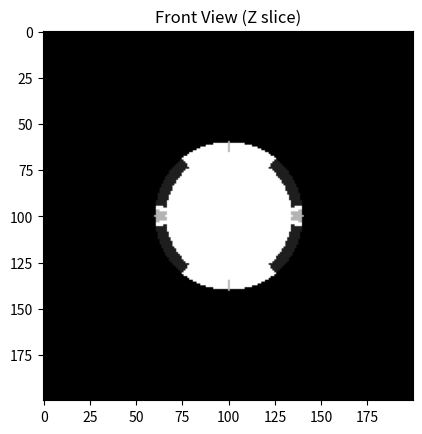
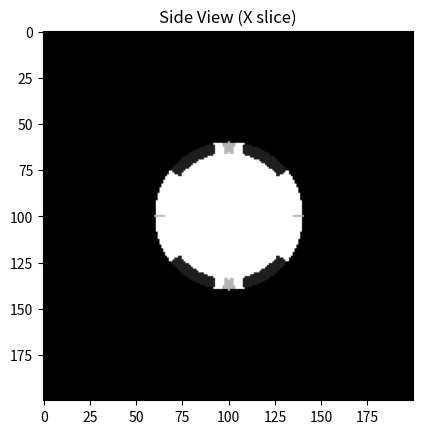
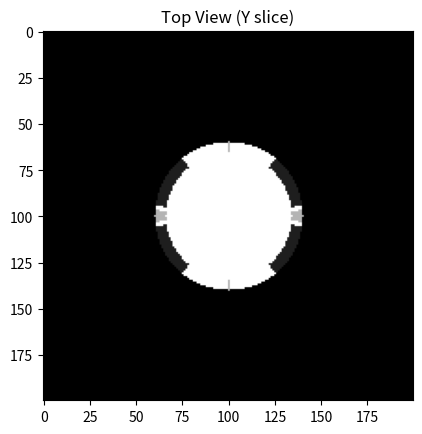

Reproduce these figures in Python, in order.
print("\033c")
import numpy as np
from matplotlib import pyplot as plt

#=====================================================================================
#=================================    SETTINGS    ====================================
#=====================================================================================
nama_file = "soccer_ball"
threshold = 15

# Membuat ruang 3D (voxel) dengan ukuran 200x200x200 pixel
# Format: (row, col, depth, channel) dimana channel = RGB (3)
col, row, length = 200, 200, 200
voxel = np.zeros(shape=(row, col, length, 3), dtype=np.uint8)

# Titik pusat bola di tengah ruang 3D
yc = round(0.5*row)    # Pusat Y = 100
xc = round(0.5*col)    # Pusat X = 100
zc = round(0.5*length) # Pusat Z = 100
ball_radius = round(0.20 * row)  # Radius bola = 40 pixel

# Warna untuk bola
warna_putih = [255, 255, 255]  # Warna dasar bola
warna_hitam = [30, 30, 30]     # Warna pentagon

print("Creating soccer ball...")

#============================================================================================
#=======================   CREATE SOCCER BALL WITH PENTAGONS   ==============================
#============================================================================================

#--------------------------------------------------------------------------------------------
# KONSEP GEOMETRI BOLA SEPAK:
# Bola sepak klasik (truncated icosahedron) memiliki:
# - 12 pentagon hitam (segi-5)
# - 20 hexagon putih (segi-6)
# 
# Pentagon ditempatkan pada 12 vertex dari icosahedron.
# Icosahedron memiliki vertex yang posisinya berdasarkan GOLDEN RATIO (phi).
#--------------------------------------------------------------------------------------------

# Golden Ratio (phi) = (1 + sqrt(5)) / 2 ≈ 1.618
# Ini adalah rasio matematika yang muncul di banyak struktur geometri alami
phi = (1 + np.sqrt(5)) / 2

#--------------------------------------------------------------------------------------------
# POSISI 12 PENTAGON:
# Berdasarkan vertex icosahedron dengan koordinat (0, ±1, ±phi), (±1, ±phi, 0), (±phi, 0, ±1)
# Format: (x, y, z, rotation_offset_degrees)
# rotation_offset digunakan untuk memutar pentagon agar sudut-sudutnya tidak saling bertabrakan
#--------------------------------------------------------------------------------------------
pentagon_centers = [
    # Pair 1-2: Pentagon di sumbu Y (atas-bawah)
    (0, phi, 1, 0),       # Atas depan
    (0, -phi, -1, 36),    # Bawah belakang (rotasi 36° agar tidak overlap)
    (0, phi, -1, 0),      # Atas belakang
    (0, -phi, 1, 36),     # Bawah depan
    
    # Pair 3-4: Pentagon di sumbu Z (depan-belakang)
    (1, 0, phi, 36),      # Depan kanan
    (-1, 0, -phi, 0),     # Belakang kiri
    (-1, 0, phi, 0),      # Depan kiri
    (1, 0, -phi, 36),     # Belakang kanan
    
    # Pair 5-6: Pentagon di sumbu X (kiri-kanan)
    (phi, 1, 0, 0),       # Kanan atas
    (-phi, -1, 0, 36),    # Kiri bawah
    (phi, -1, 0, 0),      # Kanan bawah
    (-phi, 1, 0, 36),     # Kiri atas
]

#--------------------------------------------------------------------------------------------
# ALGORITMA UTAMA: Iterasi setiap voxel dalam ruang 3D
# Untuk setiap titik (x, y, z), tentukan apakah:
# 1. Berada di dalam bola (jarak dari pusat <= radius)
# 2. Jika di permukaan, apakah masuk area pentagon hitam atau tetap putih
#--------------------------------------------------------------------------------------------
for y in range(row):
    for x in range(col):
        for z in range(length):
            # Hitung jarak dari titik (x,y,z) ke pusat bola (xc,yc,zc)
            dx = x - xc
            dy = y - yc
            dz = z - zc
            dist_sq = dx**2 + dy**2 + dz**2  # Jarak kuadrat (lebih efisien tanpa sqrt)
            
            #--------------------------------------------------------------------------------
            # CEK 1: Apakah titik berada di dalam bola?
            # Menggunakan persamaan bola: x² + y² + z² <= r²
            #--------------------------------------------------------------------------------
            if dist_sq <= ball_radius**2:
                # Default: warnai putih
                voxel[y, x, z, :] = warna_putih[:]
                
                # Hanya cek pentagon untuk titik di permukaan bola (85% radius ke luar)
                # Ini menghemat komputasi karena bagian dalam bola tidak perlu dicek
                dist = np.sqrt(dist_sq)
                if dist > ball_radius * 0.85:
                    
                    #------------------------------------------------------------------------
                    # NORMALISASI POSISI:
                    # Ubah koordinat kartesian (dx,dy,dz) menjadi unit vector (nx,ny,nz)
                    # Unit vector menunjukkan ARAH dari pusat bola ke titik permukaan
                    #------------------------------------------------------------------------
                    if dist > 0:
                        nx = dx / dist
                        ny = dy / dist
                        nz = dz / dist
                        
                        # Simpan dot product ke semua pentagon untuk deteksi hexagon nanti
                        pentagon_dots = []
                        
                        #--------------------------------------------------------------------
                        # CEK KEDEKATAN KE SETIAP PENTAGON:
                        # Gunakan DOT PRODUCT untuk mengukur kesamaan arah
                        # Dot product = cos(sudut) antara dua vector
                        # Nilai 1 = arah sama persis, 0 = tegak lurus, -1 = berlawanan
                        #--------------------------------------------------------------------
                        for pc in pentagon_centers:
                            pcx_raw, pcy_raw, pcz_raw, rotation_offset = pc[0], pc[1], pc[2], pc[3]
                            
                            # Normalisasi posisi pusat pentagon menjadi unit vector
                            pc_len = np.sqrt(pcx_raw**2 + pcy_raw**2 + pcz_raw**2)
                            if pc_len > 0:
                                pcx = pcx_raw / pc_len
                                pcy = pcy_raw / pc_len
                                pcz = pcz_raw / pc_len
                                
                                # DOT PRODUCT: mengukur seberapa dekat titik ke pentagon
                                # dot > 0.85 berarti sudut < ~32° (cukup dekat)
                                dot = nx * pcx + ny * pcy + nz * pcz
                                pentagon_dots.append((dot, pcx, pcy, pcz, rotation_offset))
                                
                                #------------------------------------------------------------
                                # JIKA DEKAT DENGAN PENTAGON (dot > 0.85):
                                # Lakukan pengecekan lebih detail apakah titik berada
                                # DI DALAM bentuk pentagon (bukan hanya dekat pusatnya)
                                #------------------------------------------------------------
                                if dot > 0.85:
                                    #--------------------------------------------------------
                                    # BUAT SISTEM KOORDINAT LOKAL:
                                    # Untuk mengecek bentuk pentagon, kita perlu proyeksi 2D
                                    # Buat 2 vector tegak lurus (perp dan perp2) pada bidang pentagon
                                    #--------------------------------------------------------
                                    
                                    # Pilih vector temporary yang tidak sejajar dengan pentagon center
                                    if abs(pcx) < 0.9:
                                        temp_x, temp_y, temp_z = 1, 0, 0
                                    else:
                                        temp_x, temp_y, temp_z = 0, 1, 0
                                    
                                    # GRAM-SCHMIDT: Buat vector tegak lurus pertama (perp)
                                    # perp = temp - (temp·pc)*pc
                                    dot_temp = temp_x*pcx + temp_y*pcy + temp_z*pcz
                                    perp_x = temp_x - dot_temp*pcx
                                    perp_y = temp_y - dot_temp*pcy
                                    perp_z = temp_z - dot_temp*pcz
                                    
                                    # Normalisasi perp
                                    perp_len = np.sqrt(perp_x**2 + perp_y**2 + perp_z**2)
                                    if perp_len > 0:
                                        perp_x /= perp_len
                                        perp_y /= perp_len
                                        perp_z /= perp_len
                                        
                                        # CROSS PRODUCT: Buat vector tegak lurus kedua (perp2)
                                        # perp2 = pc × perp
                                        perp2_x = pcy*perp_z - pcz*perp_y
                                        perp2_y = pcz*perp_x - pcx*perp_z
                                        perp2_z = pcx*perp_y - pcy*perp_x
                                        
                                        #----------------------------------------------------
                                        # PROYEKSI KE BIDANG LOKAL:
                                        # Proyeksikan titik ke bidang 2D pentagon
                                        #----------------------------------------------------
                                        proj_x = nx - pcx*dot
                                        proj_y = ny - pcy*dot
                                        proj_z = nz - pcz*dot
                                        
                                        # Koordinat 2D lokal pada bidang pentagon
                                        local_x = proj_x*perp_x + proj_y*perp_y + proj_z*perp_z
                                        local_y = proj_x*perp2_x + proj_y*perp2_y + proj_z*perp2_z
                                        
                                        #----------------------------------------------------
                                        # BUAT VERTEX PENTAGON:
                                        # Pentagon memiliki 5 sudut dengan jarak 72° (360°/5)
                                        #----------------------------------------------------
                                        pentagon_radius = 0.40
                                        vertices = []
                                        for i in range(5):
                                            v_angle = np.radians(i * 72 + rotation_offset)
                                            vx = pentagon_radius * np.cos(v_angle)
                                            vy = pentagon_radius * np.sin(v_angle)
                                            vertices.append((vx, vy))
                                        
                                        #----------------------------------------------------
                                        # CEK APAKAH TITIK DI DALAM PENTAGON:
                                        # Gunakan metode CROSS PRODUCT untuk setiap edge
                                        # Jika titik di sisi "dalam" dari SEMUA edge, maka di dalam pentagon
                                        #----------------------------------------------------
                                        inside = True
                                        
                                        for i in range(5):
                                            v1 = vertices[i]
                                            v2 = vertices[(i + 1) % 5]
                                            
                                            # Vector edge (dari v1 ke v2)
                                            edge_x = v2[0] - v1[0]
                                            edge_y = v2[1] - v1[1]
                                            
                                            # Vector dari v1 ke titik yang dicek
                                            to_point_x = local_x - v1[0]
                                            to_point_y = local_y - v1[1]
                                            
                                            # CROSS PRODUCT 2D: edge × to_point
                                            # Positif = titik di kiri edge (dalam)
                                            # Negatif = titik di kanan edge (luar)
                                            cross = edge_x * to_point_y - edge_y * to_point_x
                                            
                                            # Jika cross < 0, titik di luar pentagon
                                            if cross < -0.001:
                                                inside = False
                                                break
                                        
                                        # Jika di dalam pentagon, warnai hitam
                                        if inside:
                                            voxel[y, x, z, :] = warna_hitam[:]
                                            break
                        
                        #--------------------------------------------------------------------
                        # DETEKSI HEXAGON (opsional - untuk visualisasi):
                        # Hexagon berada di area yang dekat dengan 3 pentagon sekaligus
                        # Ini adalah area "di antara" pentagon-pentagon
                        #--------------------------------------------------------------------
                        if voxel[y, x, z, 0] == 255:  # Masih putih
                            pentagon_dots.sort(key=lambda x: x[0], reverse=True)
                            
                            if len(pentagon_dots) >= 3:
                                # Jumlah dot product 3 pentagon terdekat
                                sum_top3 = sum(p[0] for p in pentagon_dots[:3])
                                
                                # Hexagon: area dimana 3 pentagon hampir sama jaraknya
                                if sum_top3 > 2.22 and sum_top3 < 2.24:
                                    voxel[y, x, z, :] = [180, 180, 180]  # Abu-abu

print("Soccer ball created!")

#============================================================================================
#=======================   VISUALIZE   ======================================================
#============================================================================================

# Tampilkan 3 view berbeda dengan slicing voxel
plt.figure(1)
plt.title('Front View (Z slice)')
plt.imshow(voxel[:, :, zc, :])  # Slice di tengah sumbu Z

plt.figure(2)
plt.title('Side View (X slice)')
plt.imshow(voxel[:, xc, :, :])  # Slice di tengah sumbu X

plt.figure(3)
plt.title('Top View (Y slice)')
plt.imshow(voxel[yc, :, :, :])  # Slice di tengah sumbu Y

plt.show()

# Simpan voxel ke file .npy untuk digunakan script lain
np.save(f"{nama_file}.npy", voxel)
print(f"Saved: {nama_file}.npy")
